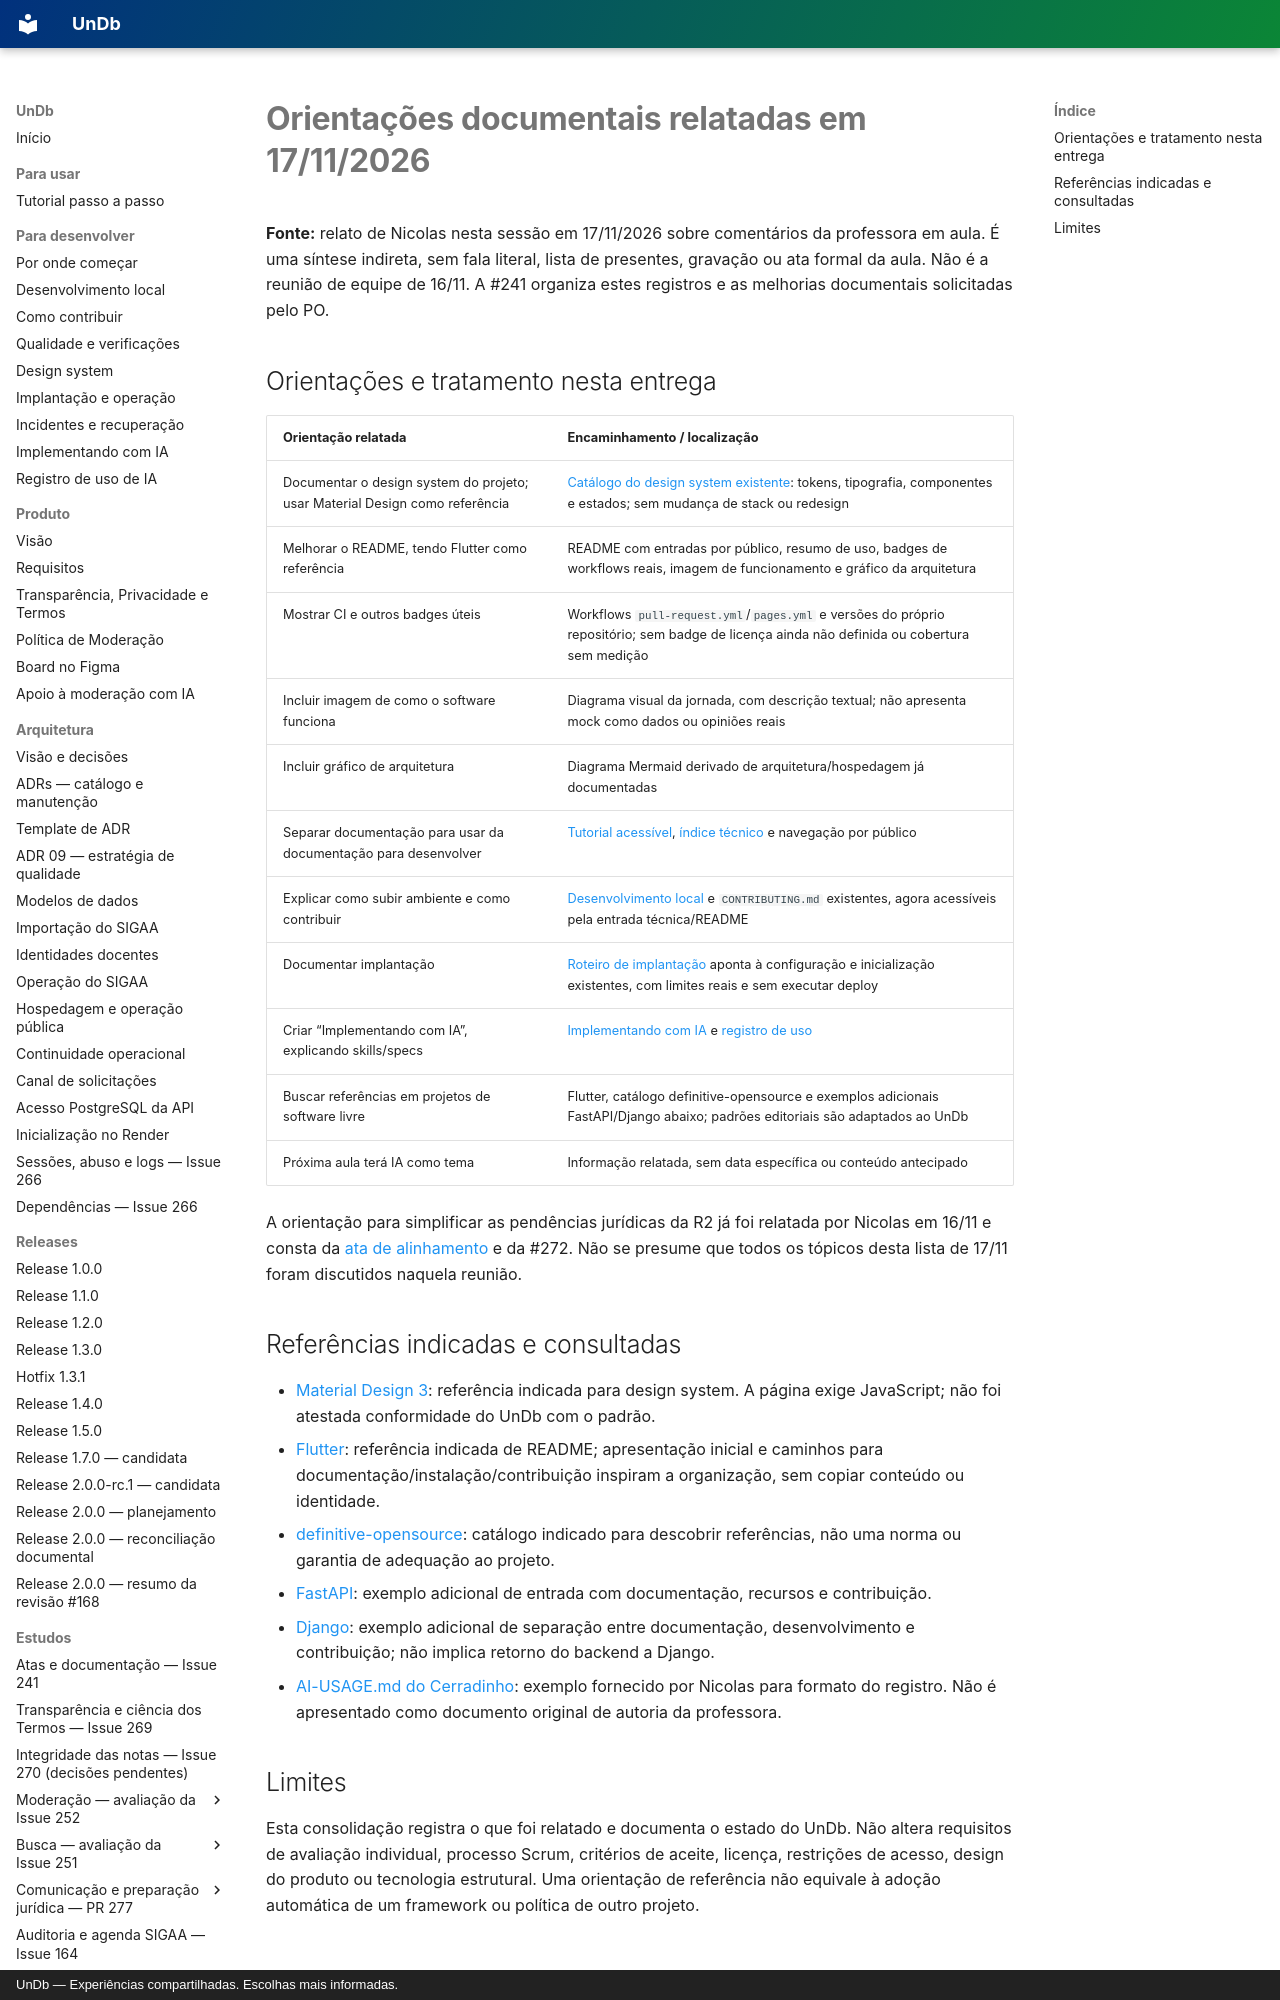

repository: unb-mds/2026-02-UnDb · page: orientacoes-2026-11-17/index.html · generator: mkdocs · copyright: UnDb — Experiências compartilhadas. Escolhas mais informadas.

# Orientações documentais relatadas em 17/11/2026

**Fonte:** relato de Nicolas nesta sessão em 17/11/2026 sobre comentários da professora
em aula. É uma síntese indireta, sem fala literal, lista de presentes, gravação ou ata
formal da aula. Não é a reunião de equipe de 16/11. A #241 organiza estes registros e
as melhorias documentais solicitadas pelo PO.
